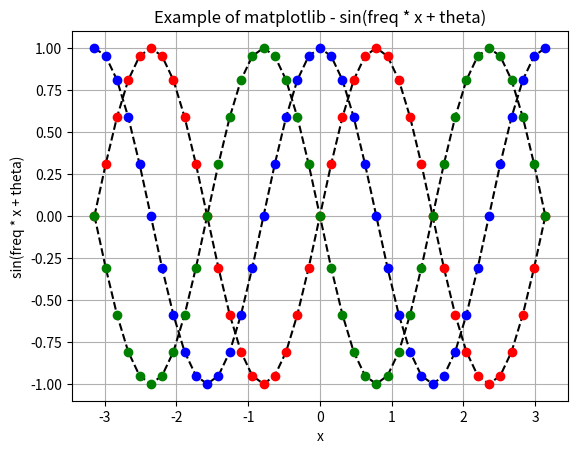

Reproduce this figure in Python.
"""
  Project: Homework 10.4
[redacted]
[redacted]
  Date of last update: May. 17, 2021
  Detail: 싸인파 그래프를 pyplot 모듈을 사용하여 출력
"""

import numpy as np
import matplotlib.pyplot as plt

# 싸인파 그래프
def sine_graph(amp, freq, theta, pattern):
    x = np.linspace(-np.pi, np.pi, num=41)
    y = amp * np.sin(freq * x + theta)
    plt.plot(x, y, "k--", x, y, pattern)


    # y 극대 극소점 확인 후 y축 범위 재할당
    xmin, xmax, ymin, ymax = x[0], x[-1], y.min(), y.max()
    plt_y_scale = plt.ylim()
    if plt_y_scale[0] > ymin and plt_y_scale[1] < ymax:
        plt.axis([xmin, xmax, ymin, ymax])

# 입력된 그래프 출력
def plot_showing():
    plt.xlabel("x")
    plt.ylabel("sin(freq * x + theta)")
    plt.title("Example of matplotlib - sin(freq * x + theta)")
    plt.grid(True)
    plt.show()




if __name__ == "__main__":
    sine_graph(1,2,0,"ro")
    sine_graph(1,2,np.pi/2,"bo")
    sine_graph(1,2,np.pi,"go")

    plot_showing()